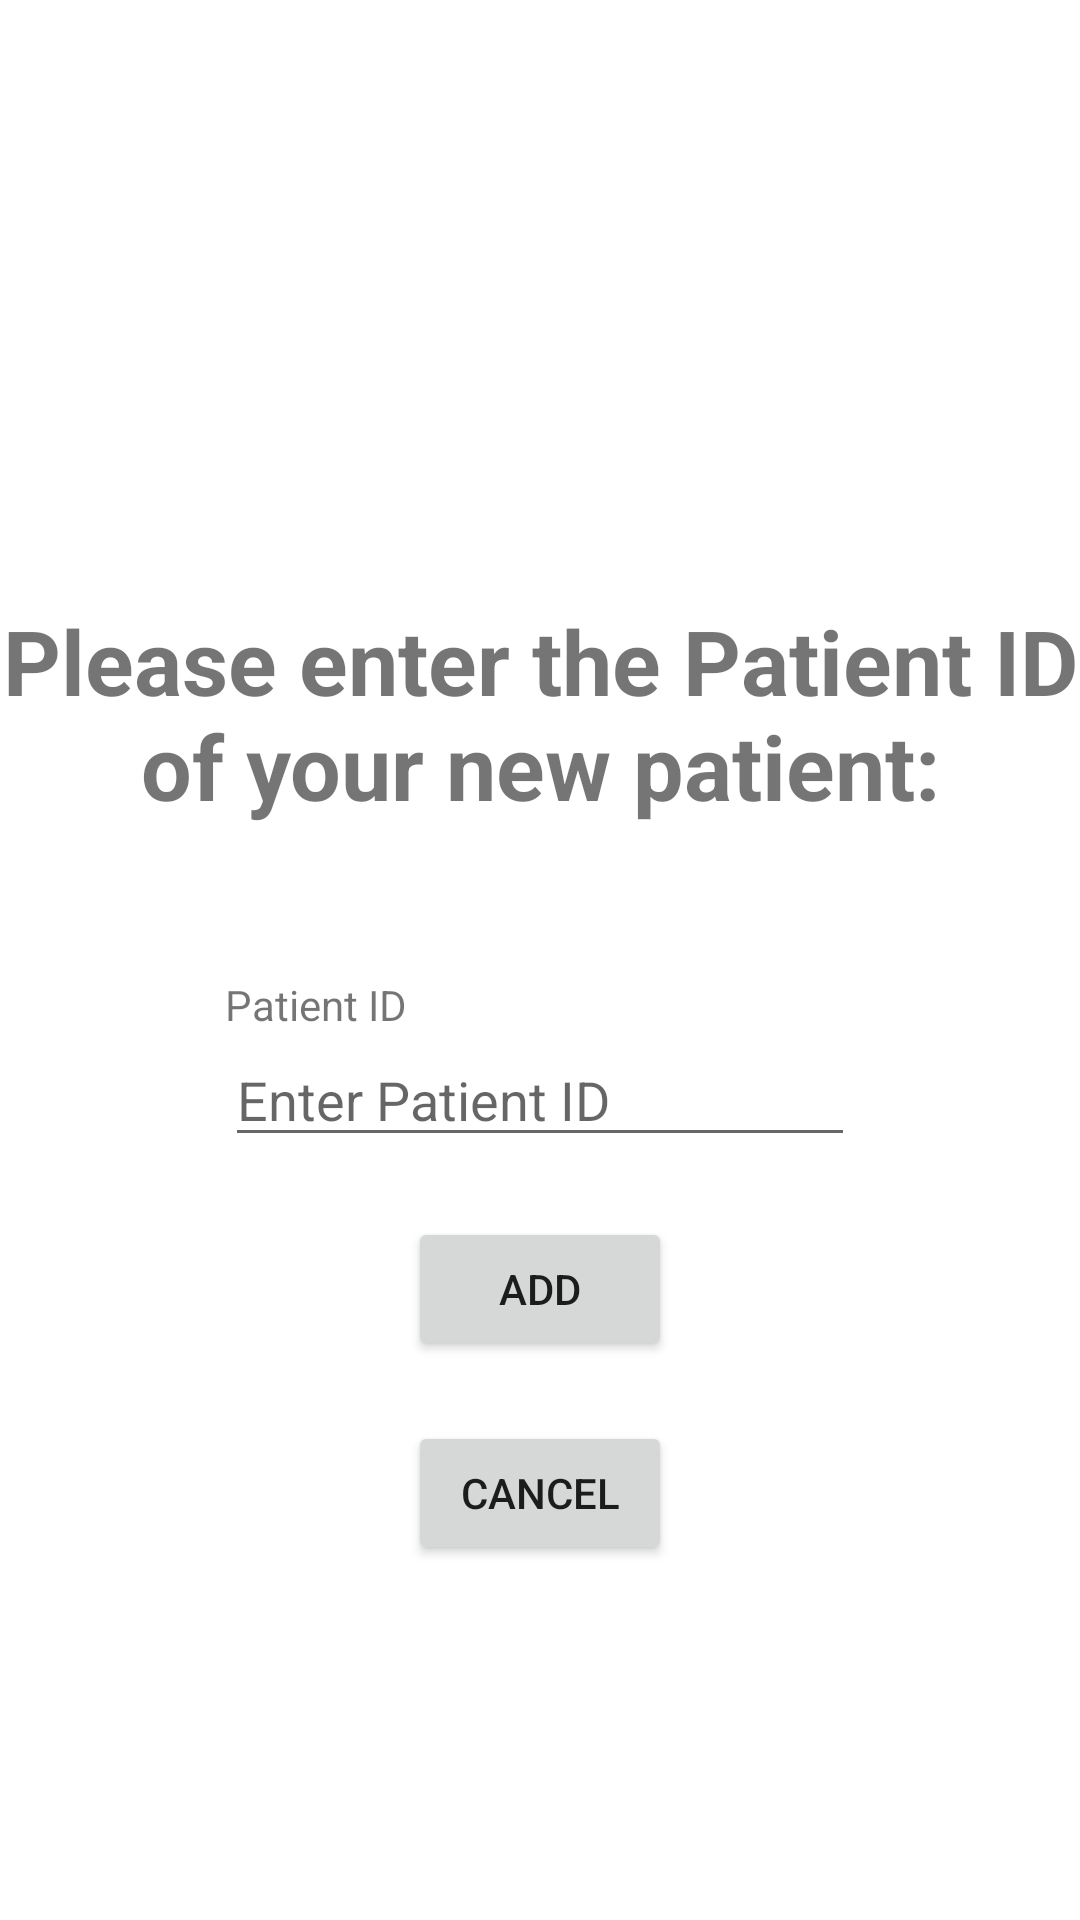

The Android layout XML behind this screen, and the referenced resources:
<!-- AndroidManifest.xml: application theme Theme.GeoAD -->
<!-- res/layout/fragment_caretaker_add_patient.xml -->
<?xml version="1.0" encoding="utf-8"?>
<RelativeLayout
    xmlns:android="http://schemas.android.com/apk/res/android"
    xmlns:app="http://schemas.android.com/apk/res-auto"
    android:layout_width="match_parent"
    android:layout_height="match_parent">

    <TextView
        android:id="@+id/addPatientInfo"
        android:layout_width="wrap_content"
        android:layout_height="wrap_content"
        android:layout_marginTop="200sp"
        android:layout_centerHorizontal="true"
        android:text="@string/add_patient_info_text"
        android:textSize="30sp"
        android:textStyle="bold"
        android:gravity="center"
        />

    <TextView
        android:id="@+id/patientIdText"
        android:layout_width="wrap_content"
        android:layout_height="wrap_content"
        android:layout_below="@id/addPatientInfo"
        android:layout_marginTop="50sp"
        android:layout_alignStart="@id/patientIdTextBox"
        android:text="@string/patient_id_text"
        />

    <EditText
        android:id="@+id/patientIdTextBox"
        android:layout_width="wrap_content"
        android:layout_height="wrap_content"
        android:layout_below="@id/patientIdText"
        android:layout_centerHorizontal="true"
        android:ems="10"
        android:inputType="number"
        android:hint="@string/patient_id_text_hint"
        />

    <Button
        android:id="@+id/addButton"
        android:layout_width="wrap_content"
        android:layout_height="wrap_content"
        android:layout_centerHorizontal="true"
        android:layout_below="@id/patientIdTextBox"
        android:layout_marginTop="20sp"
        android:text="@string/add_button_text"
        />

    <Button
        android:id="@+id/cancelButton"
        android:layout_width="wrap_content"
        android:layout_height="wrap_content"
        android:layout_centerHorizontal="true"
        android:layout_below="@id/addButton"
        android:layout_marginTop="20sp"
        android:text="@string/cancel_button_text"
        />
</RelativeLayout>
<!-- resources referenced by this layout -->
<resources>
  <string name="add_button_text">Add</string>
  <string name="add_patient_info_text">Please enter the Patient ID of your new patient:</string>
  <string name="cancel_button_text">Cancel</string>
  <string name="patient_id_text">Patient ID</string>
  <string name="patient_id_text_hint">Enter Patient ID</string>
  <style name="Theme.GeoAD" parent="Theme.MaterialComponents.DayNight.DarkActionBar">
          
          <item name="colorPrimary">@color/purple_500</item>
          <item name="colorPrimaryVariant">@color/purple_700</item>
          <item name="colorOnPrimary">@color/white</item>
          
          <item name="colorSecondary">@color/teal_200</item>
          <item name="colorSecondaryVariant">@color/teal_700</item>
          <item name="colorOnSecondary">@color/black</item>
          
          <item name="android:statusBarColor" tools:targetApi="l">?attr/colorPrimaryVariant</item>
          
      </style>
  <!-- not gathered from this repository: default colours our renderer supplied (Android Studio template values) -->
  <color name="purple_500">#FF6200EE</color>
  <color name="purple_700">#FF3700B3</color>
  <color name="teal_200">#FF03DAC5</color>
  <color name="teal_700">#FF018786</color>
  <color name="black">#FF000000</color>
  <color name="white">#FFFFFFFF</color>
</resources>
